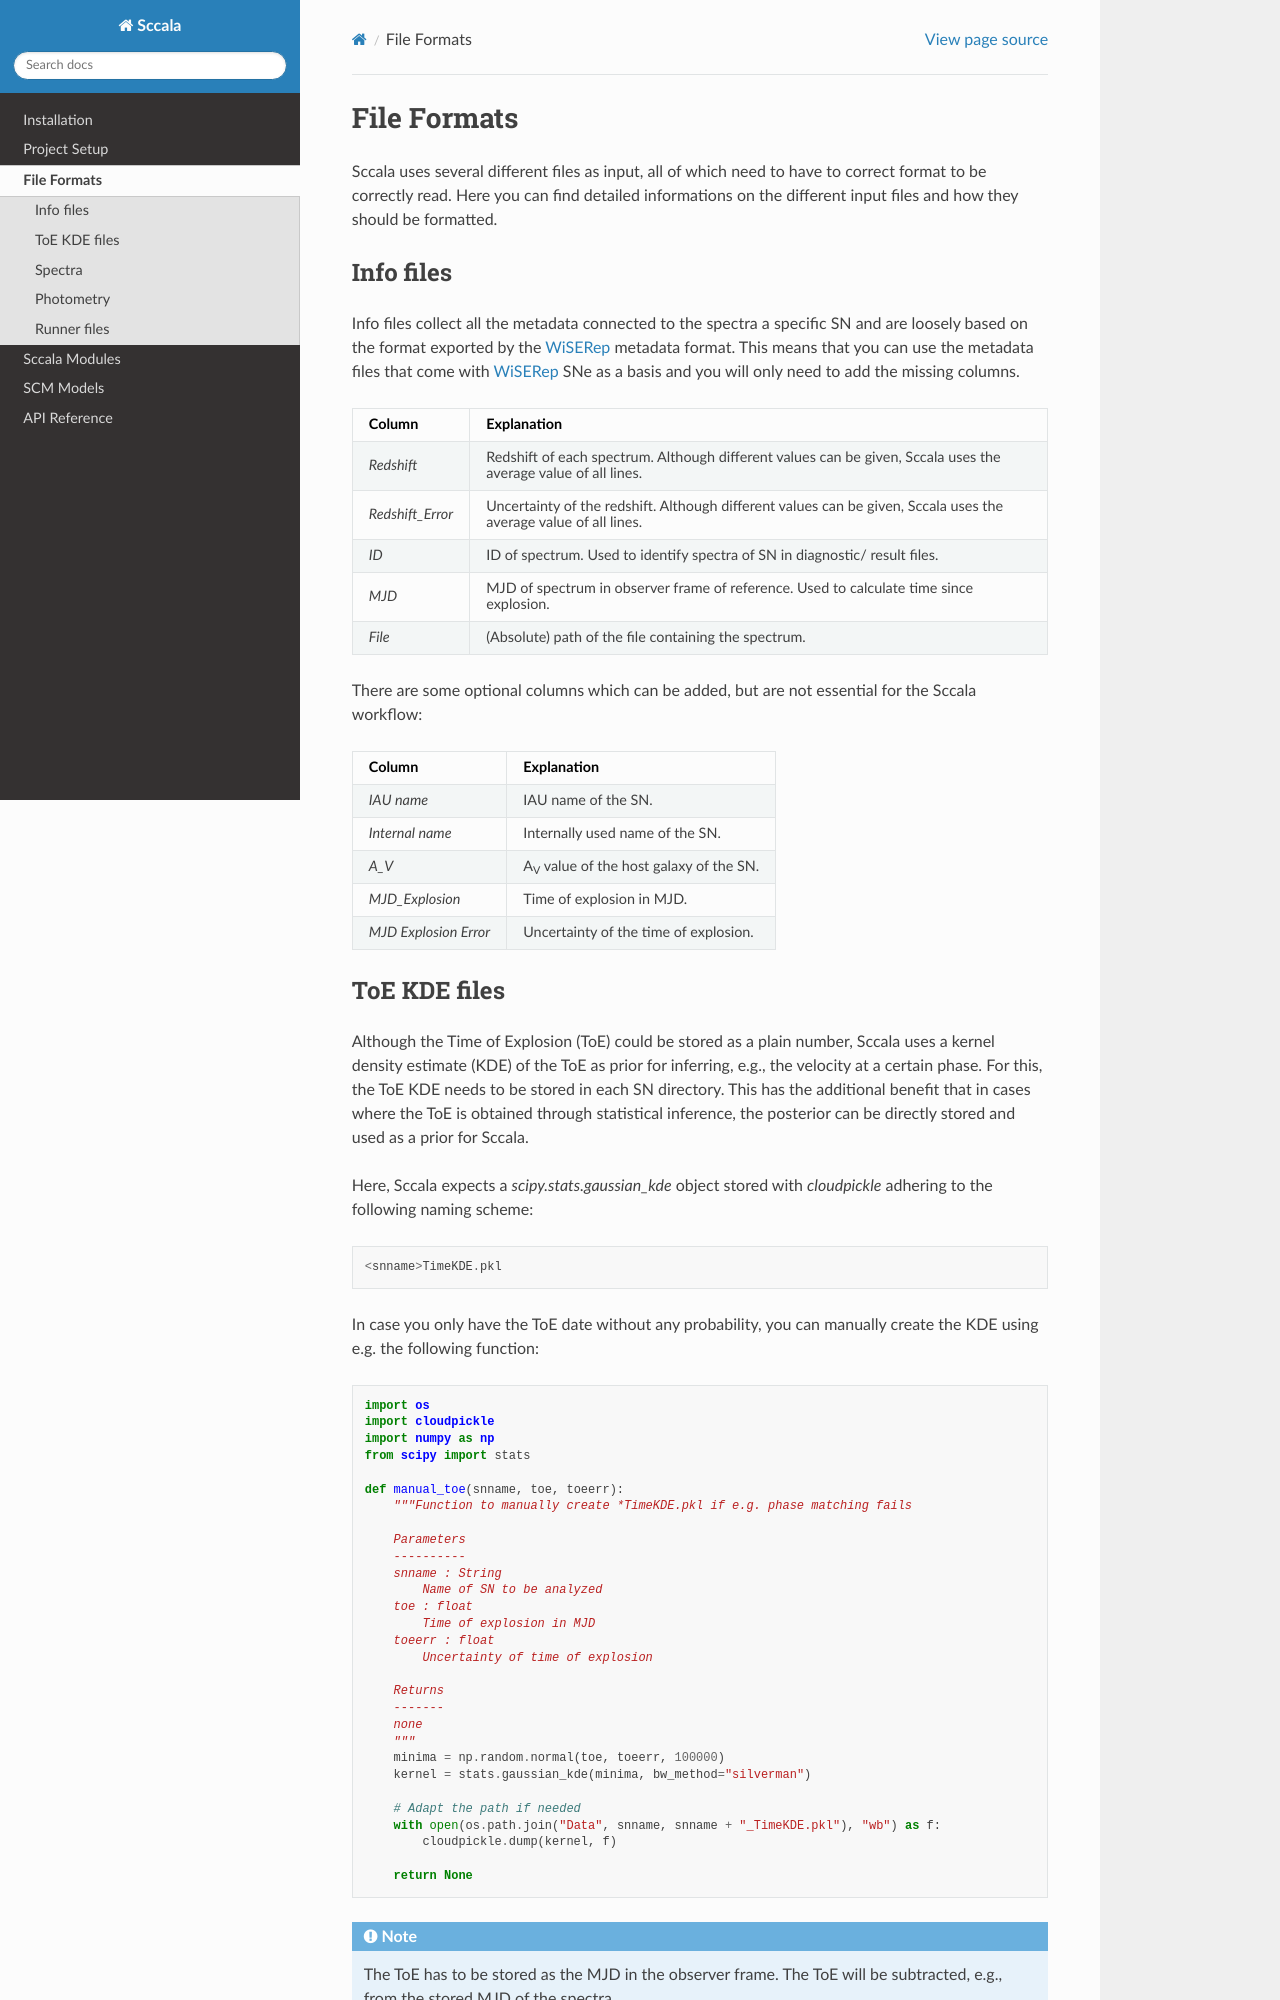

repository: AlexHls/Sccala · page: fileformats.html · generator: sphinx

.. _fileformats:

************
File Formats
************

Sccala uses several different files as input, all of which need to have to correct format to be correctly read. Here you can find detailed informations on the different input files and how they should be formatted.

==========
Info files
==========

Info files collect all the metadata connected to the spectra a specific SN and are loosely based on the format exported by the `WiSERep <https://www.wiserep.org/>`_ metadata format. This means that you can use the metadata files that come with `WiSERep <https://www.wiserep.org/>`_ SNe as a basis and you will only need to add the missing columns.

+-------------------+-------------------------------------------------------------------------------------------------------------------+
| Column            | Explanation                                                                                                       |
+===================+===================================================================================================================+
| `Redshift`        | Redshift of each spectrum. Although different values can be given, Sccala uses the average value of all lines.    |
+-------------------+-------------------------------------------------------------------------------------------------------------------+
| `Redshift_Error`  | Uncertainty of the redshift. Although different values can be given, Sccala uses the average value of all lines.  |
+-------------------+-------------------------------------------------------------------------------------------------------------------+
| `ID`              | ID of spectrum. Used to identify spectra of SN in diagnostic/ result files.                                       |
+-------------------+-------------------------------------------------------------------------------------------------------------------+
| `MJD`             | MJD of spectrum in observer frame of reference. Used to calculate time since explosion.                           |
+-------------------+-------------------------------------------------------------------------------------------------------------------+
| `File`            | (Absolute) path of the file containing the spectrum.                                                              |
+-------------------+-------------------------------------------------------------------------------------------------------------------+

There are some optional columns which can be added, but are not essential for the Sccala workflow:


+-----------------------+---------------------------------------------------+
| Column                | Explanation                                       |
+=======================+===================================================+
| `IAU name`            | IAU name of the SN.                               |
+-----------------------+---------------------------------------------------+
| `Internal name`       | Internally used name of the SN.                   |
+-----------------------+---------------------------------------------------+
| `A_V`                 | A\ :sub:`V`\  value of the host galaxy of the SN. |
+-----------------------+---------------------------------------------------+
| `MJD_Explosion`       | Time of explosion in MJD.                         |
+-----------------------+---------------------------------------------------+
| `MJD Explosion Error` | Uncertainty of the time of explosion.             |
+-----------------------+---------------------------------------------------+

=============
ToE KDE files
=============

Although the Time of Explosion (ToE) could be stored as a plain number, Sccala uses a kernel density estimate (KDE) of the ToE as prior for inferring, e.g., the velocity at a certain phase. For this, the ToE KDE needs to be stored in each SN directory. This has the additional benefit that in cases where the ToE is obtained through statistical inference, the posterior can be directly stored and used as a prior for Sccala.

Here, Sccala expects a `scipy.stats.gaussian_kde` object stored with `cloudpickle` adhering to the following naming scheme:
::

    <snname>TimeKDE.pkl

In case you only have the ToE date without any probability, you can manually create the KDE using e.g. the following function:
::

    import os
    import cloudpickle
    import numpy as np
    from scipy import stats

    def manual_toe(snname, toe, toeerr):
        """Function to manually create *TimeKDE.pkl if e.g. phase matching fails

        Parameters
        ----------
        snname : String
            Name of SN to be analyzed
        toe : float
            Time of explosion in MJD
        toeerr : float
            Uncertainty of time of explosion

        Returns
        -------
        none
        """
        minima = np.random.normal(toe, toeerr, 100000)
        kernel = stats.gaussian_kde(minima, bw_method="silverman")

        # Adapt the path if needed
        with open(os.path.join("Data", snname, snname + "_TimeKDE.pkl"), "wb") as f:
            cloudpickle.dump(kernel, f)

        return None

.. note::
   The ToE has to be stored as the MJD in the observer frame. The ToE will be subtracted, e.g., from the stored MJD of the spectra.
